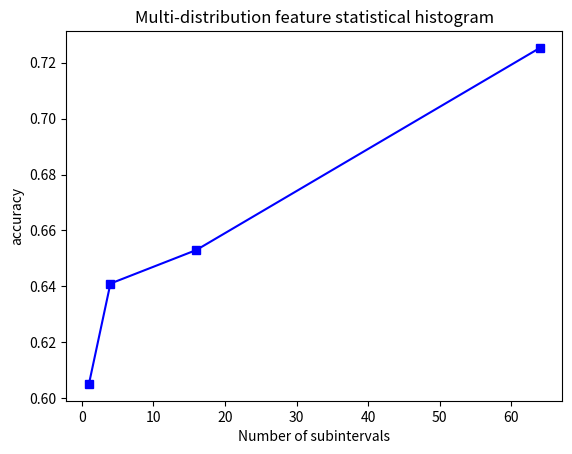

The matplotlib source for this figure:
# -- coding: utf-8 --
from matplotlib import pyplot as plt
x = [1,4,16,64]#点的横坐标
res_ = [0.6051,0.641,0.653,0.7253]
plt.plot(x,res_,'s-',color='b')
plt.xlabel("Number of subintervals")#横坐标名字
plt.ylabel("accuracy")#纵坐标名字
plt.title('Multi-distribution feature statistical histogram')
plt.show()